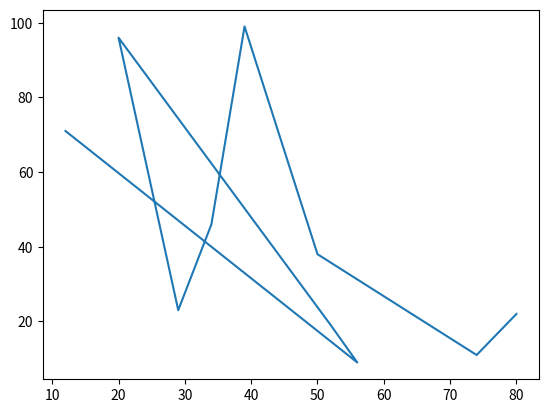
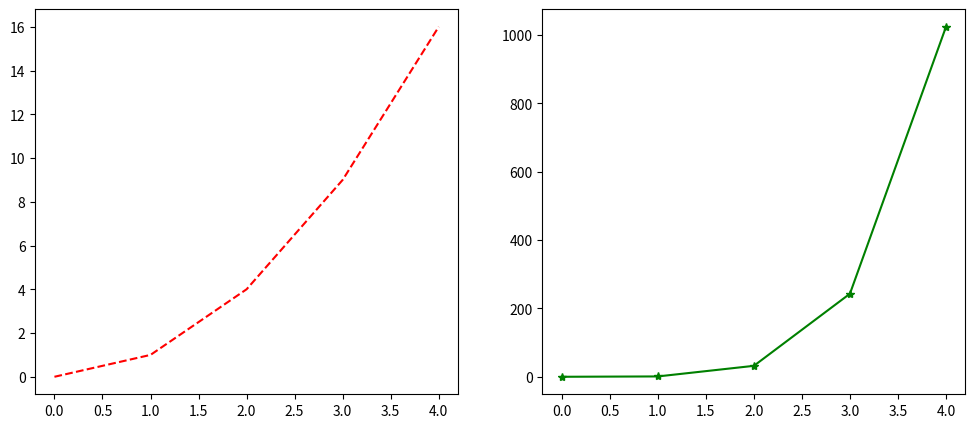
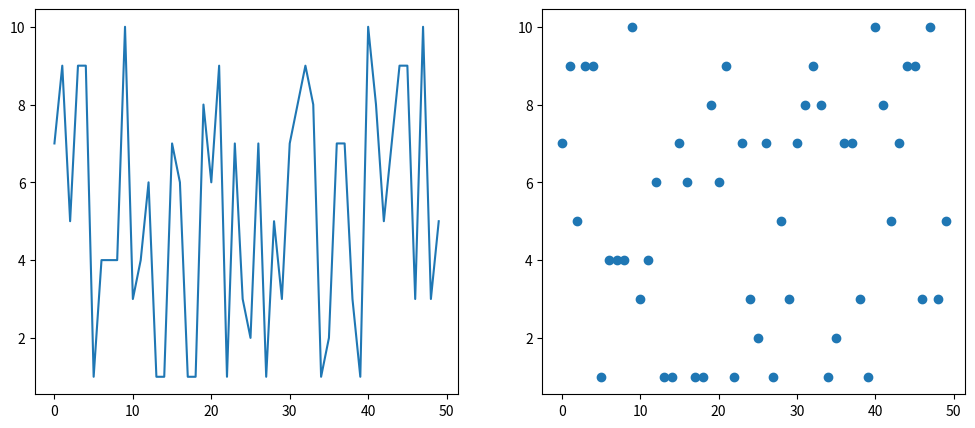
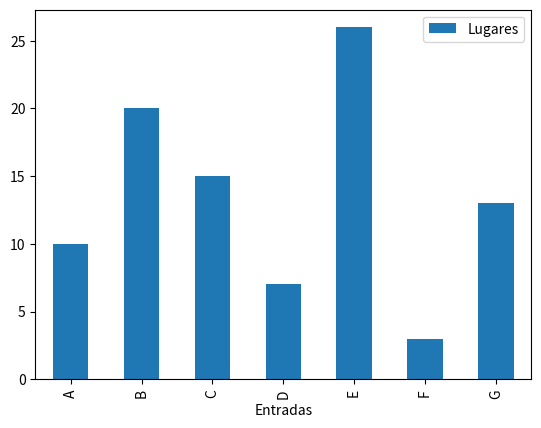
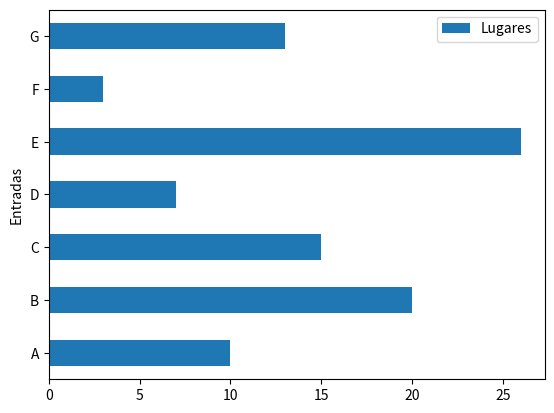
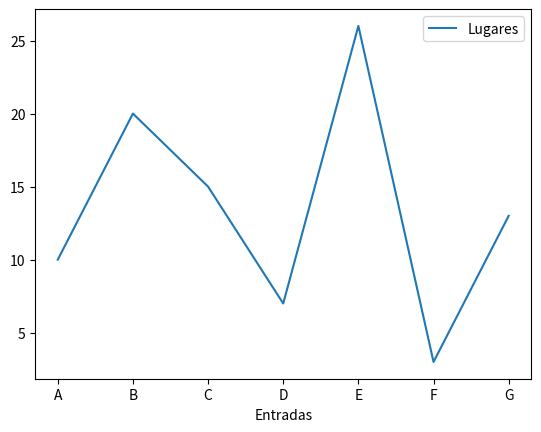
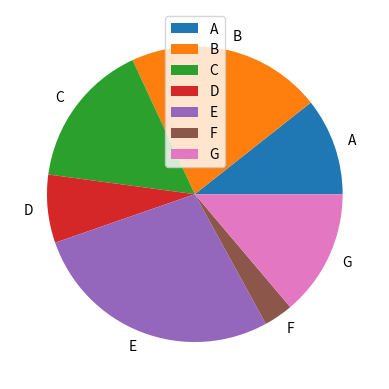
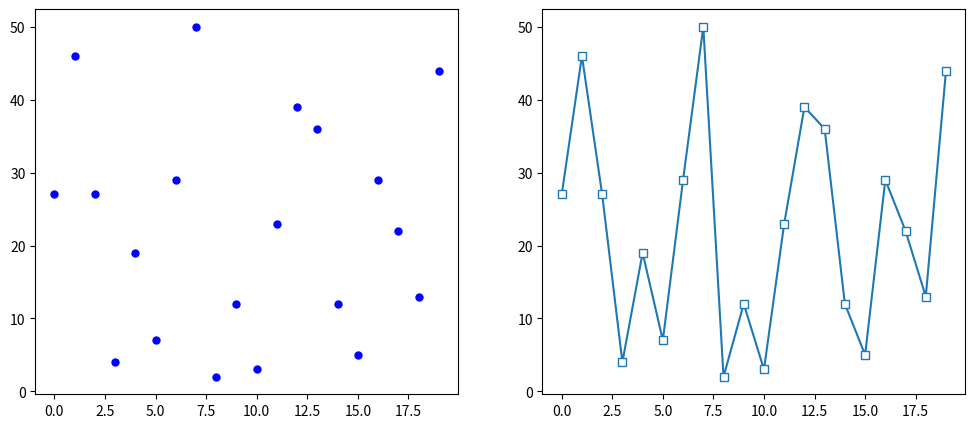

Write the Python code that produced these figures, in order.
from matplotlib import pyplot as plt # Biblioteca para visualizar os dados
from random import randint as rd 


%matplotlib inline 
# Para esse mesmo comando funcionar em um arquivo Python, precisar utilizar "plt.show()" no final do código.

# Lista de dados a ser usados para o gráfico 
valor1 = list(rd(1, 100) for x in range(10))
valor2 = list(rd(1, 100) for x in range(10))

plt.plot(
    valor1, # Primeiro valor vai ser entendido com Eixo X
    valor2 # E o segundo valor, como Eixo Y
)


import numpy

x = numpy.array(range(5))

x2 = numpy.array([1, 4, 5, 3, 6, 8, 4])

plt.subplots(
    nrows=1, # conter apenas 1 linha para o gráfico.
    ncols=2, # 2 colunas/eixos em cada linha(s) da imagem. 
    figsize=(12, 5) # Tamanho da imagem (Cada valor é multiplicado por cem: 12 = 1200px | 5 = 500px == 1200x500)
) 
"""
nrows=2, ncols=1 : Vai ter 1 gráfico em cada linha;
nrows=1, ncols=2 : Vai ter dois gráficos em 1 linha.
"""


def gerar_seq(intervalo:tuple, qtds:int):
    return numpy.array([rd(intervalo[0], intervalo[1]) for x in range(qtds)])

figura, eixo = plt.subplots(nrows=1, ncols=2, figsize=(12, 5))

"""
OBS: Quando criado duas colunas, é necessário declarar com duas váriaveis, sendo a segunda váriavel recebendo um objeto. Sendo assim, para acessar a primeira coluna/eixo, tem que selecionar o primeiro indice, dessa forma: 'eixo[0]'. e o segundo eixo, da mesma forma, selecionando o segundo indicie: eixo[1]. Exemplo abaixo:
"""
eixo[0].plot(x, x**2, 'r--', label='coluna 1') # Acessa o primeiro eixo;
eixo[1].plot(x, x**5, 'g-*', label='coluna 2') # Acessa o segundo eixo.


v1 = numpy.array([rd(1, 10) for x in range(50)])

fig, eixo = plt.subplots(nrows=1, ncols=2, figsize=(12, 5))

eixo[0].plot(v1) # Com linhas
eixo[1].plot(v1, 'o') # Com bolinhas (bolinhas vermelhas: ro)


import pandas as pd

# DataFrame para guardar os dados a serem apresentados.
df = pd.DataFrame({
    'Entradas': ['A', 'B', 'C', 'D', 'E', 'F', 'G'],
    'Lugares': [10, 20, 15, 7, 26, 3, 13]
})

# Formatos de apresentação dos dados e suas sintaxes.
df.plot('Entradas', 'Lugares', kind='bar') # bar = Colunas
# df.plot.bar(x='Entradas', y='Lugares') // syntax lternativa //

df.plot('Entradas', 'Lugares', kind='barh') # barh = Colunas horizontal
# df.plot.barh(x='Entradas', y='Lugares') // Syntax lternativa //

df.plot('Entradas', 'Lugares', kind='line') # line = Linha
# df.plot.line(x='Entradas', y='Lugares') // Syntax lternativa // 

df.set_index(keys='Entradas').plot(y='Lugares', kind='pie') # pie = Torta/pizza
# df.set_index(keys='Entradas').plot.pie(y='Lugares') // Syntax alternativa //


array = gerar_seq(intervalo=(1, 50), qtds=20)

fig, eixo = plt.subplots(1, 2, figsize=(12, 5))

Series = pd.Series(array)

eixo[0].plot(
    array,
    linestyle='', # Estilo da linha; | shorthand: ls='--'
    color='#000', # Cor da linha (hexadecimal); | shorthand: c='r'
    marker='o', # Formato da marcação;
    ms=5, # Tamanho da marcação;
    mfc='b', # Cor da marcação (hexadecimal);
    mec='b' # Cor da borda da marcação (hexadecimal);
)

eixo[1].plot(Series, mfc='#fff', marker='s')
